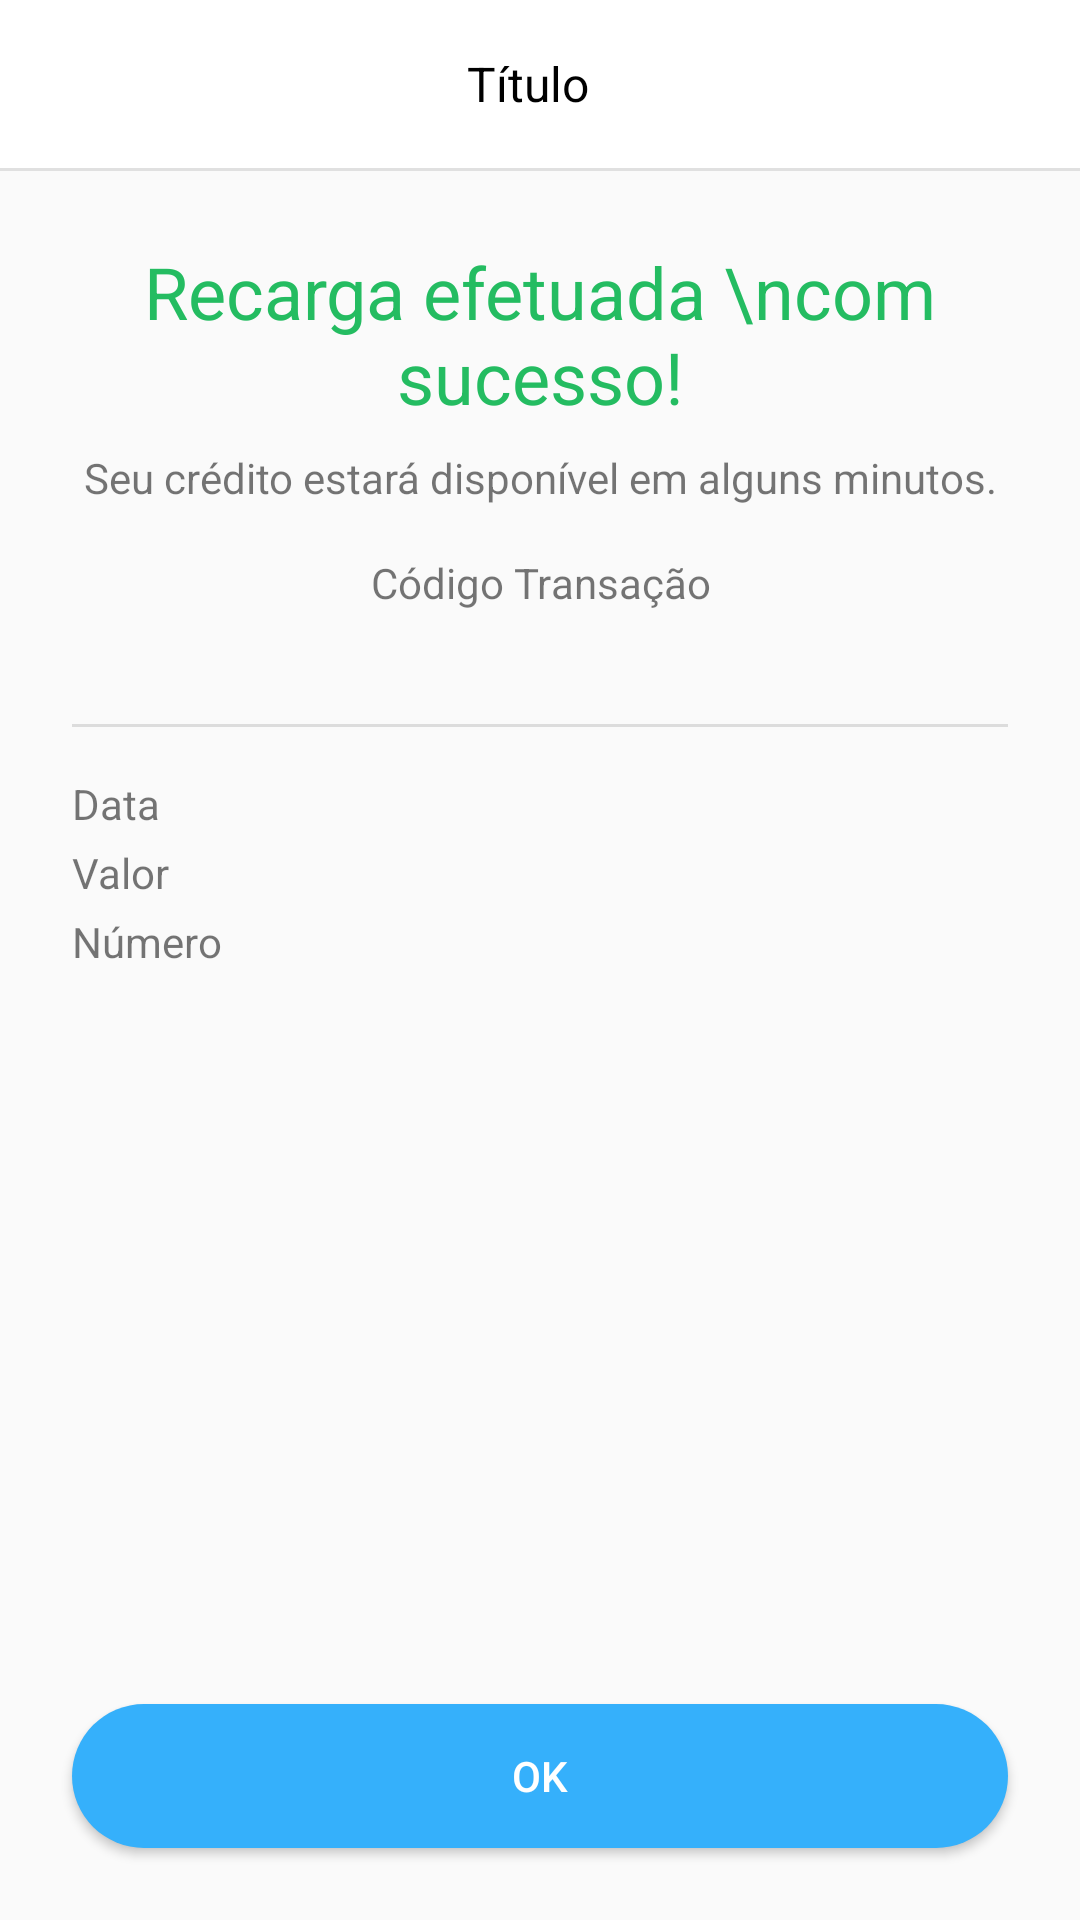

The Android layout XML behind this screen, and the referenced resources:
<!-- AndroidManifest.xml: activity theme Theme.BancoDigital3 -->
<!-- res/layout/activity_deposito_recibo.xml -->
<?xml version="1.0" encoding="utf-8"?>
<androidx.constraintlayout.widget.ConstraintLayout xmlns:android="http://schemas.android.com/apk/res/android"
    xmlns:app="http://schemas.android.com/apk/res-auto"
    xmlns:tools="http://schemas.android.com/tools"
    android:layout_width="match_parent"
    android:layout_height="match_parent"
    tools:context=".recarga.RecargaReciboActivity">

    <include
        android:id="@+id/include2"
        layout="@layout/toolbar_padrao_white"
        app:layout_constraintEnd_toEndOf="parent"
        app:layout_constraintStart_toStartOf="parent"
        app:layout_constraintTop_toTopOf="parent" />

    <ScrollView
        android:layout_width="match_parent"
        android:layout_height="0dp"
        android:fillViewport="true"
        app:layout_constraintBottom_toBottomOf="parent"
        app:layout_constraintEnd_toEndOf="parent"
        app:layout_constraintStart_toStartOf="parent"
        app:layout_constraintTop_toBottomOf="@+id/include2">

        <androidx.constraintlayout.widget.ConstraintLayout
            android:layout_width="match_parent"
            android:layout_height="wrap_content"
            android:padding="24dp">

            <TextView
                android:id="@+id/textView4"
                android:layout_width="match_parent"
                android:layout_height="wrap_content"
                android:text="Recarga efetuada \ncom sucesso!"
                android:textAlignment="center"
                android:textColor="@color/colorRecibo"
                android:textSize="24sp"
                app:layout_constraintEnd_toEndOf="parent"
                app:layout_constraintStart_toStartOf="parent"
                app:layout_constraintTop_toTopOf="parent" />

            <TextView
                android:id="@+id/textView5"
                android:layout_width="match_parent"
                android:layout_height="wrap_content"
                android:layout_marginTop="8dp"
                android:text="Seu crédito estará disponível em alguns minutos."
                android:textAlignment="center"
                app:layout_constraintEnd_toEndOf="parent"
                app:layout_constraintStart_toStartOf="parent"
                app:layout_constraintTop_toBottomOf="@+id/textView4" />

            <TextView
                android:id="@+id/textView6"
                android:layout_width="match_parent"
                android:layout_height="wrap_content"
                android:layout_marginTop="16dp"
                android:text="Código Transação"
                android:textAlignment="center"
                app:layout_constraintEnd_toEndOf="parent"
                app:layout_constraintStart_toStartOf="parent"
                app:layout_constraintTop_toBottomOf="@+id/textView5" />

            <TextView
                android:id="@+id/textCodigo"
                android:layout_width="match_parent"
                android:layout_height="wrap_content"
                android:textAlignment="center"
                android:textSize="16sp"
                app:layout_constraintEnd_toEndOf="parent"
                app:layout_constraintStart_toStartOf="parent"
                app:layout_constraintTop_toBottomOf="@+id/textView6"
                tools:text="-MEiz1lUlLnXxLLcK9Yh" />

            <include
                android:id="@+id/include3"
                layout="@layout/divisor"
                android:layout_width="match_parent"
                android:layout_height="1dp"
                android:layout_marginTop="16dp"
                app:layout_constraintEnd_toEndOf="parent"
                app:layout_constraintStart_toStartOf="parent"
                app:layout_constraintTop_toBottomOf="@+id/textCodigo" />

            <TextView
                android:id="@+id/textView8"
                android:layout_width="wrap_content"
                android:layout_height="wrap_content"
                android:layout_marginTop="16dp"
                android:text="Data"
                app:layout_constraintStart_toStartOf="parent"
                app:layout_constraintTop_toBottomOf="@+id/include3" />

            <TextView
                android:id="@+id/textVerTodas"
                android:layout_width="wrap_content"
                android:layout_height="wrap_content"
                android:layout_marginTop="4dp"
                android:text="Valor"
                app:layout_constraintStart_toStartOf="parent"
                app:layout_constraintTop_toBottomOf="@+id/textView8" />

            <TextView
                android:layout_width="wrap_content"
                android:layout_height="wrap_content"
                android:layout_marginTop="4dp"
                android:text="Número"
                app:layout_constraintStart_toStartOf="parent"
                app:layout_constraintTop_toBottomOf="@+id/textVerTodas" />

            <TextView
                android:id="@+id/textNumero"
                android:layout_width="wrap_content"
                android:layout_height="wrap_content"
                android:layout_marginTop="4dp"
                app:layout_constraintEnd_toEndOf="parent"
                app:layout_constraintTop_toBottomOf="@+id/textValor"
                tools:text="27 99999-8888" />

            <TextView
                android:id="@+id/textData"
                android:layout_width="wrap_content"
                android:layout_height="wrap_content"
                android:layout_marginTop="16dp"
                app:layout_constraintEnd_toEndOf="parent"
                app:layout_constraintTop_toBottomOf="@+id/include3"
                tools:text="31/12/2022 10:35" />

            <TextView
                android:id="@+id/textValor"
                android:layout_width="wrap_content"
                android:layout_height="wrap_content"
                android:layout_marginTop="4dp"
                app:layout_constraintEnd_toEndOf="parent"
                app:layout_constraintTop_toBottomOf="@+id/textData"
                tools:text="R$ 100,00" />

        </androidx.constraintlayout.widget.ConstraintLayout>

    </ScrollView>

    <Button
        android:id="@+id/btnOK"
        android:layout_width="match_parent"
        android:layout_height="wrap_content"
        android:background="@drawable/bg_btn"
        android:backgroundTint="@color/colorPrimary"
        android:text="OK"
        android:layout_margin="24dp"
        android:textColor="@android:color/white"
        app:layout_constraintBottom_toBottomOf="parent"
        app:layout_constraintEnd_toEndOf="parent"
        app:layout_constraintStart_toStartOf="parent" />

</androidx.constraintlayout.widget.ConstraintLayout>
<!-- res/layout/toolbar_padrao_white.xml (included above) -->
<?xml version="1.0" encoding="utf-8"?>
<androidx.appcompat.widget.LinearLayoutCompat xmlns:android="http://schemas.android.com/apk/res/android"
    xmlns:app="http://schemas.android.com/apk/res-auto"
    xmlns:tools="http://schemas.android.com/tools"
    android:layout_width="match_parent"
    android:orientation="vertical"
    android:layout_height="wrap_content"
    android:background="@color/white">

        <androidx.appcompat.widget.Toolbar
            android:id="@+id/toolbar"
            android:layout_width="match_parent"
            android:layout_height="wrap_content"
            app:layout_constraintBottom_toBottomOf="parent"
            app:layout_constraintEnd_toEndOf="parent"
            app:layout_constraintStart_toStartOf="parent"
            app:layout_constraintTop_toTopOf="parent">

            <ImageButton
                android:id="@+id/ibVoltar"
                android:layout_width="wrap_content"
                android:layout_height="match_parent"
                android:background="@android:color/transparent"
                android:padding="16dp"
                android:src="@drawable/ic_back"
                app:tint="@color/black" />

            <TextView
                android:id="@+id/textTitulo"
                android:layout_width="match_parent"
                android:layout_height="wrap_content"
                android:layout_marginEnd="56dp"
                android:gravity="center_horizontal"
                android:textColor="@color/black"
                android:textSize="16sp"
                tools:text="Título" />
        </androidx.appcompat.widget.Toolbar>

    <include layout="@layout/divisor"/>
</androidx.appcompat.widget.LinearLayoutCompat>
<!-- res/layout/divisor.xml (included above) -->
<?xml version="1.0" encoding="utf-8"?>
<LinearLayout xmlns:android="http://schemas.android.com/apk/res/android"
    android:layout_width="match_parent"
    android:layout_height="1dp"
    android:orientation="vertical"
    android:background="?actionBarDivider"/>
<!-- resources referenced by this layout -->
<resources>
  <color name="black">#000000</color>
  <color name="colorPrimary">#35B0FB</color>
  <color name="colorRecibo">#24BC61</color>
  <color name="white">#FFFFFF</color>
  <!-- drawable bg_btn (drawable) -->
  <?xml version="1.0" encoding="utf-8"?>
  <shape xmlns:android="http://schemas.android.com/apk/res/android"
      android:shape="rectangle">
      <solid android:color="@color/colorPrimary"/>
      <corners android:radius="100in"/>
  </shape>
  <style name="Theme.BancoDigital3" parent="Theme.AppCompat.Light.NoActionBar">
          <item name="colorPrimary">@color/colorPrimary</item>
          <item name="colorPrimaryDark">@color/white</item>
          <item name="colorAccent">@color/colorPrimary</item>
          <item name="android:statusBarColor">@color/white</item>
          <item name="android:windowLightStatusBar">true</item>
      </style>
</resources>
